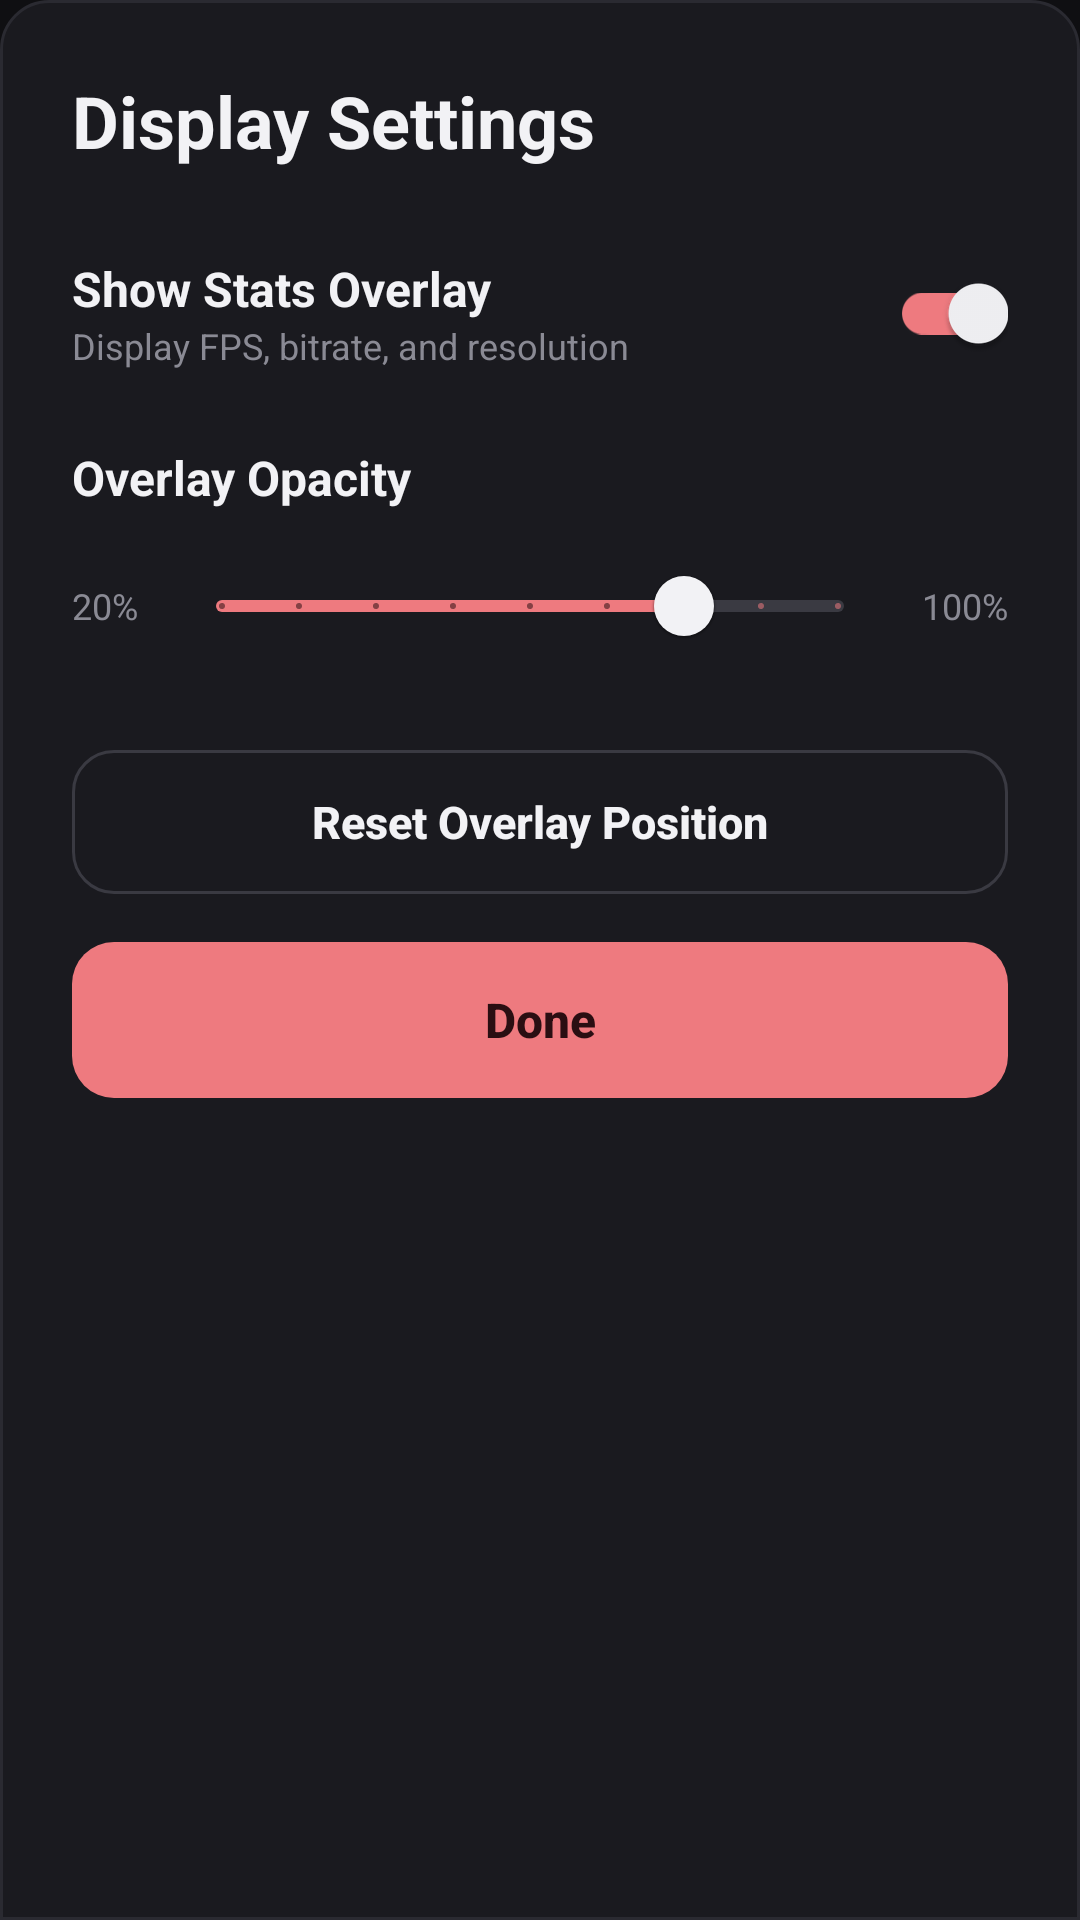

Here is an Android app screen rendered from its layout file. Give the layout XML and the strings, colors and styles it references.
<!-- AndroidManifest.xml: application theme AppTheme -->
<!-- res/layout/bottom_sheet_settings.xml -->
<?xml version="1.0" encoding="utf-8"?>
<LinearLayout
    xmlns:android="http://schemas.android.com/apk/res/android"
    xmlns:app="http://schemas.android.com/apk/res-auto"
    android:layout_width="match_parent"
    android:layout_height="wrap_content"
    android:orientation="vertical"
    android:padding="24dp"
    android:background="@drawable/bottom_sheet_background">

    
    <TextView
        android:layout_width="match_parent"
        android:layout_height="wrap_content"
        android:text="@string/display_settings_title"
        android:textColor="@color/ss_text_primary"
        android:textSize="24sp"
        android:textStyle="bold"
        android:layout_marginBottom="24dp" />

    
    <LinearLayout
        android:layout_width="match_parent"
        android:layout_height="wrap_content"
        android:orientation="horizontal"
        android:gravity="center_vertical"
        android:layout_marginBottom="20dp">

        <LinearLayout
            android:layout_width="0dp"
            android:layout_height="wrap_content"
            android:layout_weight="1"
            android:orientation="vertical">
            <TextView
                android:layout_width="wrap_content"
                android:layout_height="wrap_content"
                android:text="@string/display_show_stats_overlay"
                android:textColor="@color/ss_text_primary"
                android:textSize="16sp"
                android:textStyle="bold" />
            <TextView
                android:layout_width="wrap_content"
                android:layout_height="wrap_content"
                android:text="@string/display_show_stats_overlay_summary"
                android:textColor="@color/ss_text_secondary"
                android:textSize="12sp" />
        </LinearLayout>

        <com.google.android.material.switchmaterial.SwitchMaterial
            android:id="@+id/showStatsSwitch"
            android:layout_width="wrap_content"
            android:layout_height="wrap_content"
            android:checked="true"
            app:thumbTint="@color/ss_text_primary"
            app:trackTint="@color/ss_accent" />
    </LinearLayout>

    
    <TextView
        android:layout_width="wrap_content"
        android:layout_height="wrap_content"
        android:text="@string/display_overlay_opacity"
        android:textColor="@color/ss_text_primary"
        android:textSize="16sp"
        android:textStyle="bold"
        android:layout_marginBottom="8dp" />

    <LinearLayout
        android:layout_width="match_parent"
        android:layout_height="wrap_content"
        android:orientation="horizontal"
        android:gravity="center_vertical"
        android:layout_marginBottom="24dp">

        <TextView
            android:layout_width="wrap_content"
            android:layout_height="wrap_content"
            android:text="20%"
            android:textColor="@color/ss_text_secondary"
            android:textSize="12sp"
            android:layout_marginEnd="12dp" />

        <com.google.android.material.slider.Slider
            android:id="@+id/opacitySlider"
            android:layout_width="0dp"
            android:layout_height="wrap_content"
            android:layout_weight="1"
            android:valueFrom="0.2"
            android:valueTo="1.0"
            android:value="0.8"
            android:stepSize="0.1"
            app:thumbColor="@color/ss_text_primary"
            app:trackColorActive="@color/ss_accent"
            app:trackColorInactive="@color/ss_outline" />

        <TextView
            android:layout_width="wrap_content"
            android:layout_height="wrap_content"
            android:text="100%"
            android:textColor="@color/ss_text_secondary"
            android:textSize="12sp"
            android:layout_marginStart="12dp" />
    </LinearLayout>

    
    <com.google.android.material.button.MaterialButton
        android:id="@+id/resetPositionButton"
        style="@style/Widget.SharpScreen.Button.Outlined"
        android:layout_width="match_parent"
        android:layout_height="48dp"
        android:text="@string/display_reset_overlay_position"
        android:layout_marginBottom="16dp" />

    
    <com.google.android.material.button.MaterialButton
        android:id="@+id/closeButton"
        style="@style/Widget.SharpScreen.Button.Primary"
        android:layout_width="match_parent"
        android:layout_height="52dp"
        android:text="@string/done" />

</LinearLayout>
<!-- resources referenced by this layout -->
<resources>
  <color name="ss_accent">#EE7A7F</color>
  <color name="ss_outline">#3A3A42</color>
  <color name="ss_text_primary">#F2F2F5</color>
  <color name="ss_text_secondary">#8A8A94</color>
  <!-- drawable bottom_sheet_background (drawable) -->
  <?xml version="1.0" encoding="utf-8"?>
  <shape xmlns:android="http://schemas.android.com/apk/res/android"
      android:shape="rectangle">
      <solid android:color="@color/ss_card" />
      <stroke android:width="1dp" android:color="@color/ss_card_border" />
      <corners
          android:topLeftRadius="16dp"
          android:topRightRadius="16dp" />
  </shape>
  <string name="display_overlay_opacity">Overlay Opacity</string>
  <string name="display_reset_overlay_position">Reset Overlay Position</string>
  <string name="display_settings_title">Display Settings</string>
  <string name="display_show_stats_overlay">Show Stats Overlay</string>
  <string name="display_show_stats_overlay_summary">Display FPS, bitrate, and resolution</string>
  <string name="done">Done</string>
  <style name="Widget.SharpScreen.Button.Outlined" parent="Widget.MaterialComponents.Button.OutlinedButton">
          <item name="android:textColor">@color/ss_text_primary</item>
          <item name="android:textSize">15sp</item>
          <item name="android:textAllCaps">false</item>
          <item name="strokeColor">@color/ss_outline</item>
          <item name="strokeWidth">1dp</item>
          <item name="cornerRadius">14dp</item>
          <item name="android:insetTop">0dp</item>
          <item name="android:insetBottom">0dp</item>
          <item name="android:minHeight">48dp</item>
          <item name="rippleColor">#1FFFFFFF</item>
      </style>
  <style name="Widget.SharpScreen.Button.Primary" parent="Widget.MaterialComponents.Button.UnelevatedButton">
          <item name="backgroundTint">@color/accent_button_bg</item>
          <item name="android:textColor">@color/accent_button_text</item>
          <item name="android:textSize">16sp</item>
          <item name="android:textAllCaps">false</item>
          <item name="cornerRadius">14dp</item>
          <item name="android:insetTop">0dp</item>
          <item name="android:insetBottom">0dp</item>
          <item name="android:minHeight">52dp</item>
          <item name="rippleColor">#33000000</item>
      </style>
  <color name="ss_card">#1A1A1F</color>
  <color name="ss_card_border">#2A2A31</color>
  <color name="ss_on_accent">#2A0E12</color>
  <color name="ss_bg">#0F0F12</color>
  <color name="ss_accent_tint">#33EE7A7F</color>
  <style name="TextAppearance.SharpScreen.Button" parent="TextAppearance.MaterialComponents.Button">
          <item name="android:textAllCaps">false</item>
          <item name="textAllCaps">false</item>
          <item name="android:letterSpacing">0</item>
          <item name="android:textStyle">bold</item>
      </style>
  <style name="ShapeAppearance.SharpScreen.Card" parent="ShapeAppearance.MaterialComponents.MediumComponent">
          <item name="cornerSize">16dp</item>
      </style>
  <style name="SharpScreen.DialogTitle" parent="MaterialAlertDialog.MaterialComponents.Title.Text">
          <item name="android:textColor">@color/ss_text_primary</item>
          <item name="android:textStyle">bold</item>
      </style>
  <style name="Widget.SharpScreen.Button.DialogText" parent="Widget.MaterialComponents.Button.TextButton.Dialog">
          <item name="android:textColor">@color/ss_accent</item>
          <item name="android:textAllCaps">false</item>
          <item name="rippleColor">#1FEE7A7F</item>
      </style>
  <style name="Widget.SharpScreen.Button.DialogText.Quiet">
          <item name="android:textColor">@color/ss_text_secondary</item>
          <item name="rippleColor">#1FFFFFFF</item>
      </style>
</resources>
